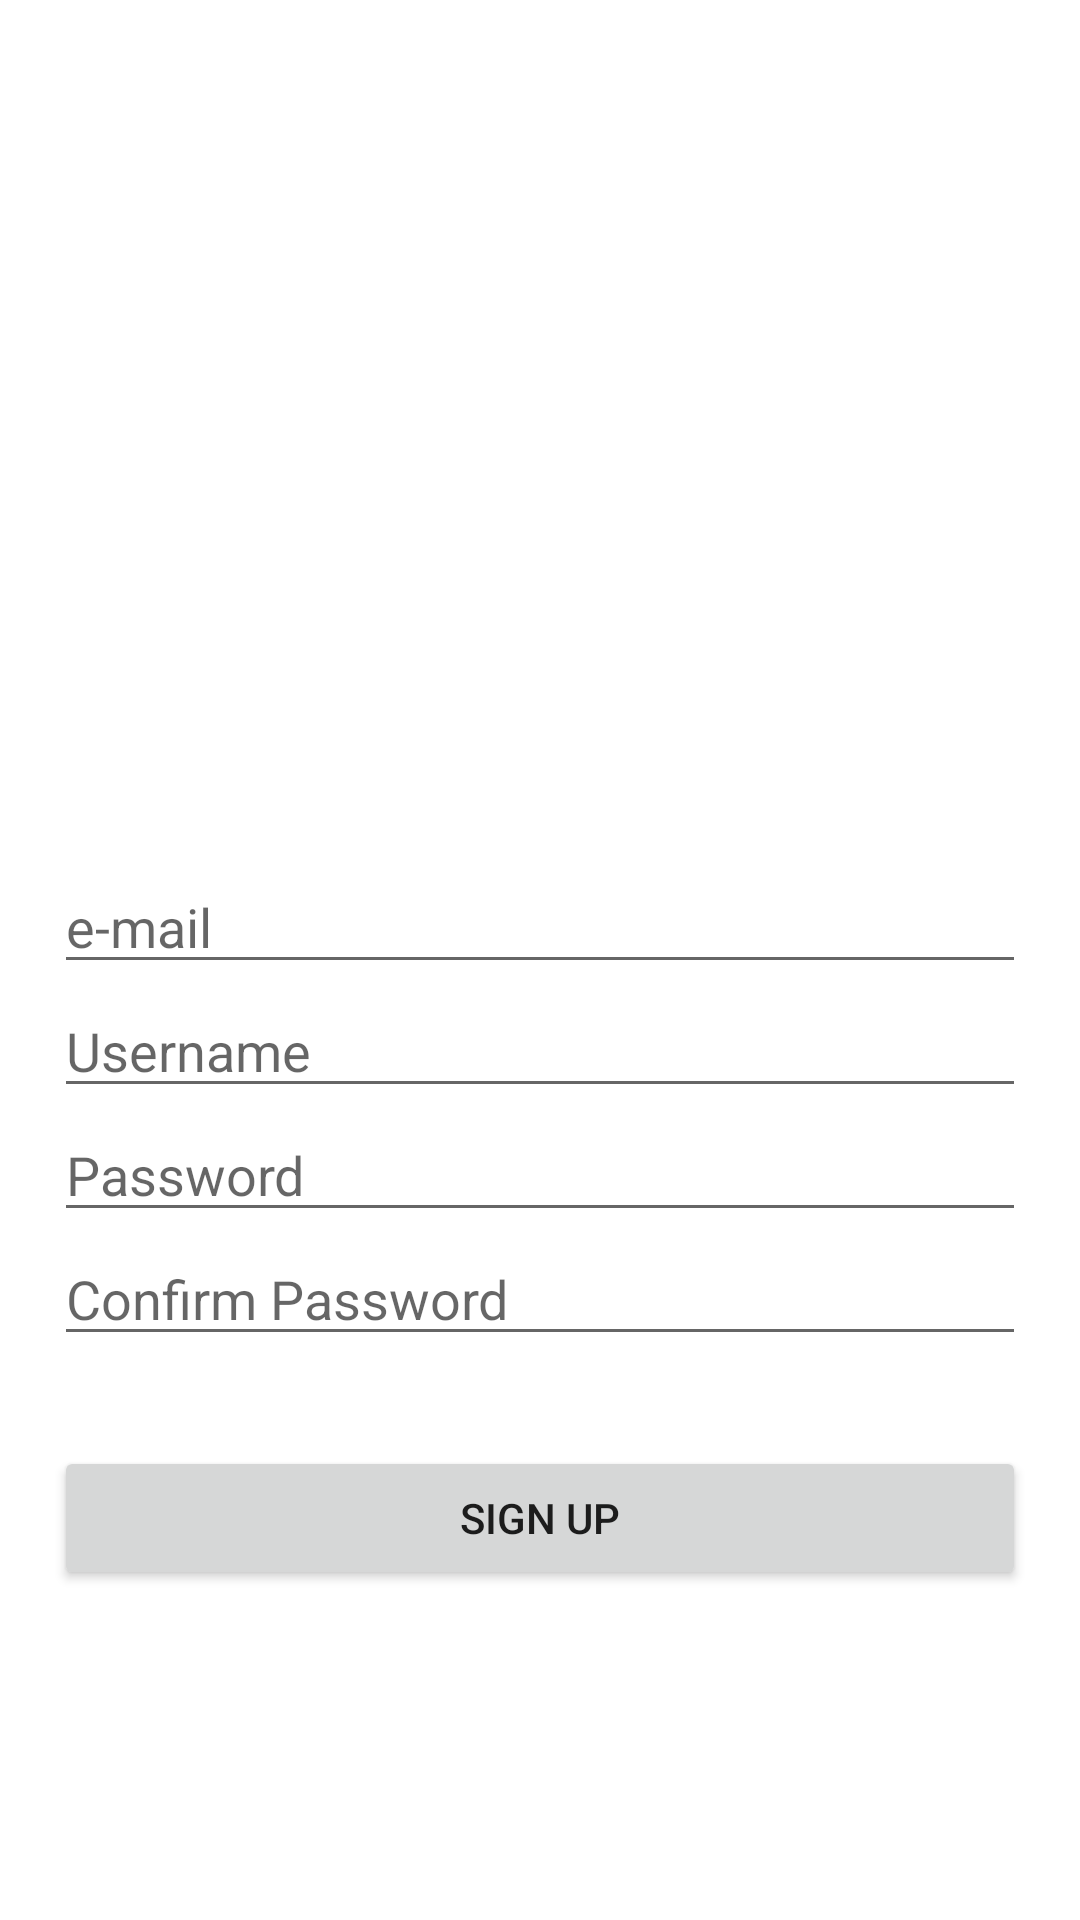

The Android layout XML behind this screen, and the referenced resources:
<!-- AndroidManifest.xml: application theme Theme.OprecLogin -->
<!-- res/layout/activity_register.xml -->
<?xml version="1.0" encoding="utf-8"?>
<LinearLayout xmlns:android="http://schemas.android.com/apk/res/android"
    xmlns:tools="http://schemas.android.com/tools"
    android:layout_width="match_parent"
    android:layout_height="match_parent"
    android:gravity="center"
    android:padding="18dp"
    android:orientation="vertical"
    tools:context=".RegisterActivity">

    <ImageView
        android:layout_width="180dp"
        android:layout_height="177dp"
        android:src="@drawable/logo" />

    <EditText
        android:id="@+id/emailSignUp"
        android:layout_width="match_parent"
        android:layout_height="wrap_content"
        android:hint="@string/e_mail"
        android:inputType="textEmailAddress"
        android:maxLines="1"
        android:singleLine="true"
        android:imeOptions="actionNext"/>

    <EditText
        android:id="@+id/usernameSignUp"
        android:layout_width="match_parent"
        android:layout_height="wrap_content"
        android:hint="@string/username"
        android:inputType="textPersonName"
        android:maxLines="1"
        android:singleLine="true"
        android:imeOptions="actionNext"/>

    <EditText
        android:id="@+id/passwordSignUp"
        android:layout_width="match_parent"
        android:layout_height="wrap_content"
        android:hint="@string/password"
        android:inputType="textPassword"
        android:maxLines="1"
        android:singleLine="true"
        android:imeOptions="actionNext"/>
    <EditText
        android:id="@+id/confirmPassword"
        android:layout_width="match_parent"
        android:layout_height="wrap_content"
        android:layout_marginBottom="30dp"
        android:hint="@string/confirm_password"
        android:inputType="textPassword"
        android:maxLines="1"
        android:singleLine="true"
        android:imeActionLabel="Sign Up"
        android:imeOptions="actionDone" />
    <Button
        android:id="@+id/ERROR_WAE_IEU_BUTTON_LIEURRR"
        android:layout_width="match_parent"
        android:layout_height="wrap_content"
        android:text="@string/sign_up"
        />
</LinearLayout>
<!-- resources referenced by this layout -->
<resources>
  <!-- drawable logo: png bitmap (mipmap-xhdpi, 13626 bytes) -->
  <string name="confirm_password">Confirm Password</string>
  <string name="e_mail">e-mail</string>
  <string name="password">Password</string>
  <string name="sign_up">Sign Up</string>
  <string name="username">Username</string>
  <style name="Theme.OprecLogin" parent="Theme.MaterialComponents.DayNight.DarkActionBar">
          
          <item name="colorPrimary">@color/purple_500</item>
          <item name="colorPrimaryVariant">@color/purple_700</item>
          <item name="colorOnPrimary">@color/white</item>
          
          <item name="colorSecondary">@color/teal_200</item>
          <item name="colorSecondaryVariant">@color/teal_700</item>
          <item name="colorOnSecondary">@color/black</item>
          
          <item name="android:statusBarColor" tools:targetApi="l">?attr/colorPrimaryVariant</item>
          
      </style>
  <color name="purple_500">#F3FA4242</color>
  <color name="purple_700">#FF3700B3</color>
  <color name="white">#FFFFFFFF</color>
  <color name="teal_200">#FF03DAC5</color>
  <color name="teal_700">#FF018786</color>
  <color name="black">#FF000000</color>
</resources>
